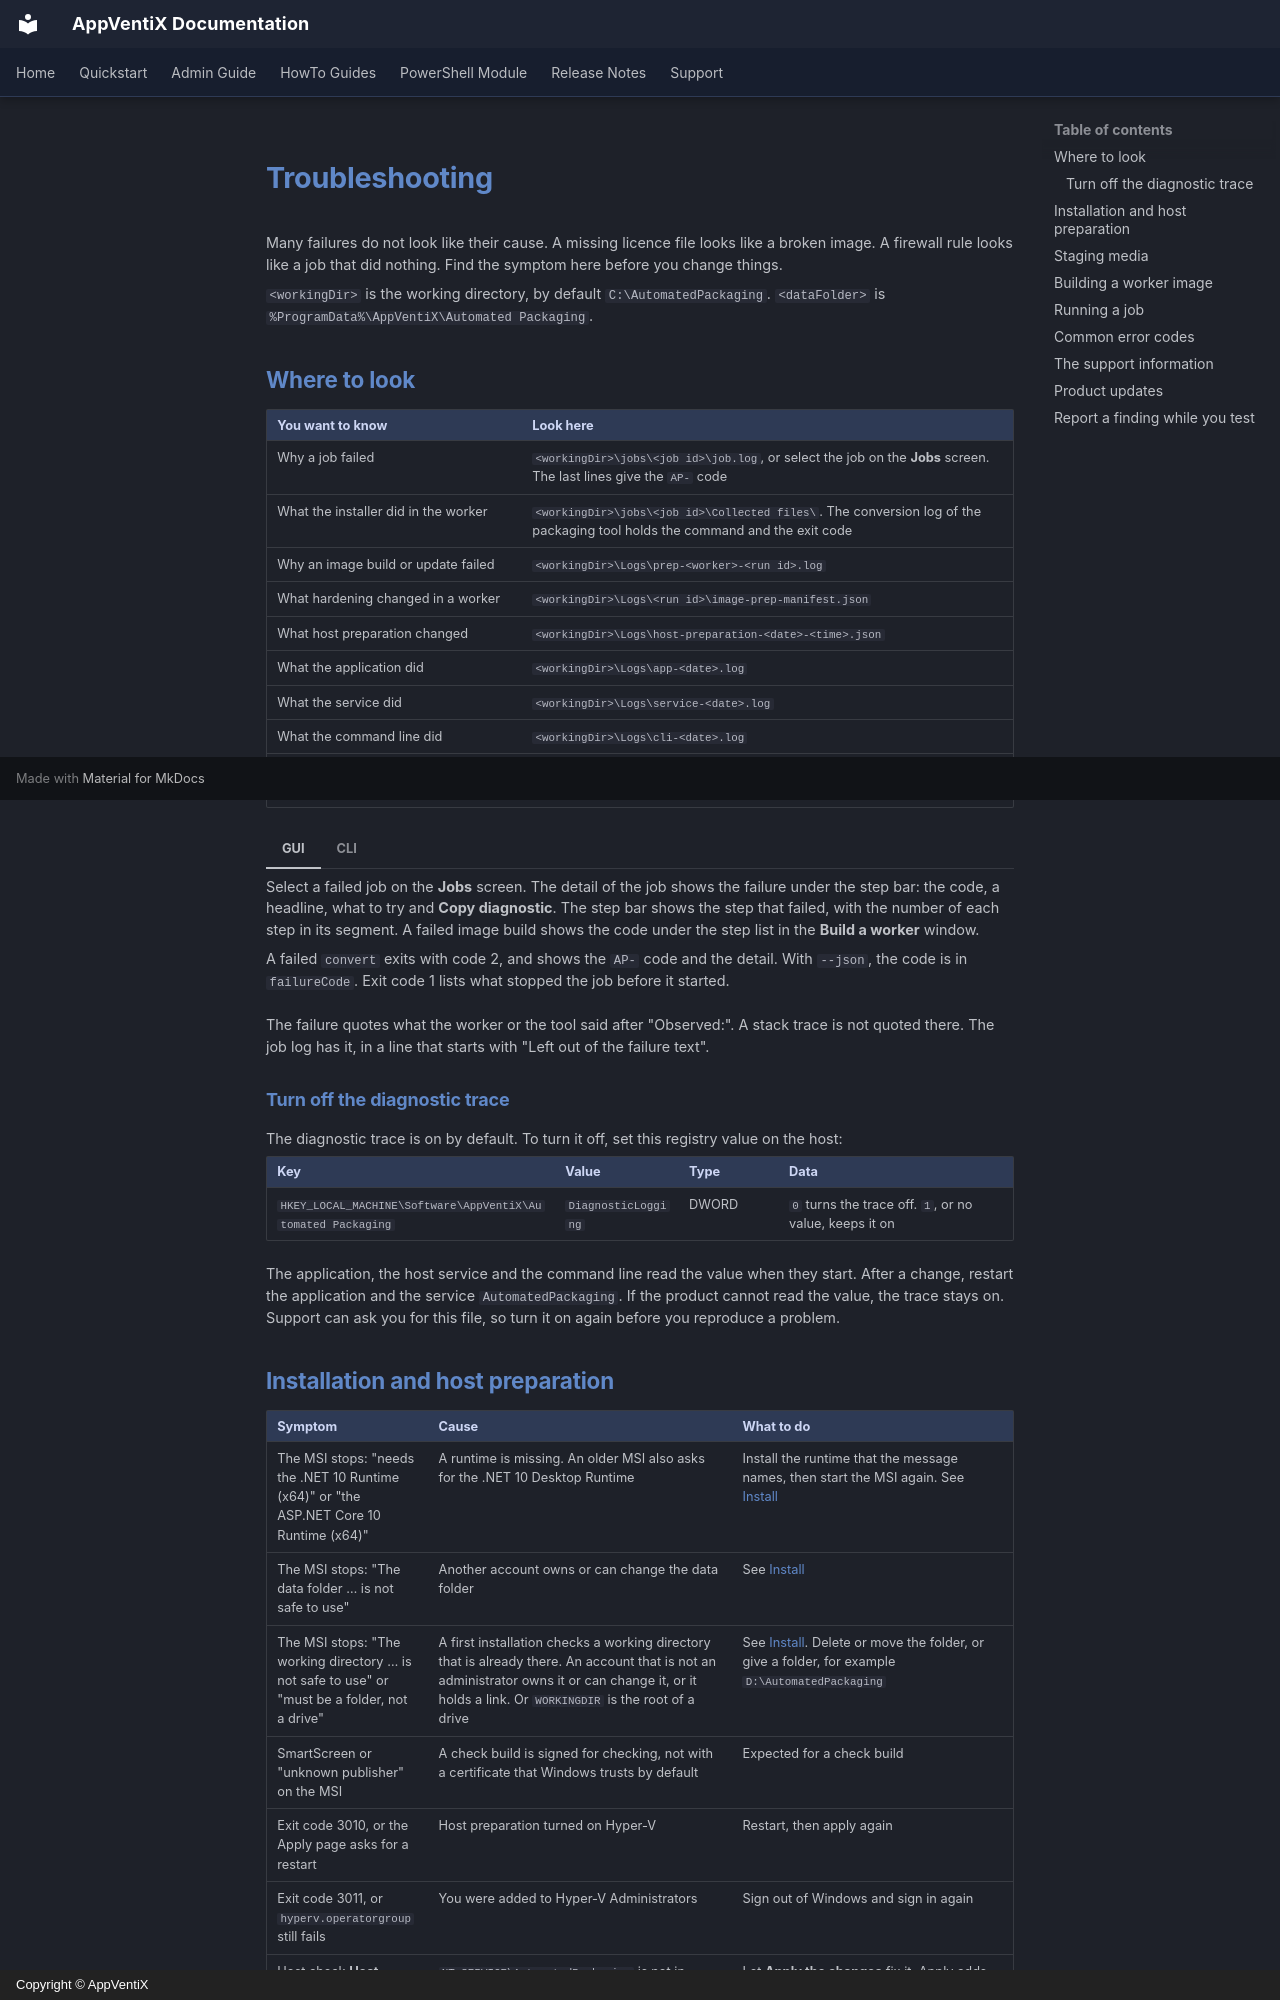

repository: AppVentiX/Docs · page: AutomatedPackaging/troubleshooting/index.html · generator: mkdocs · copyright: Copyright © AppVentiX

# Troubleshooting

Many failures do not look like their cause. A missing licence file looks like a broken image. A firewall rule looks like a job that did nothing. Find the symptom here before you change things.

`<workingDir>` is the working directory, by default `C:\AutomatedPackaging`. `<dataFolder>` is `%ProgramData%\AppVentiX\Automated Packaging`.

## Where to look

| You want to know | Look here |
|---|---|
| Why a job failed | `<workingDir>\jobs\<job id>\job.log`, or select the job on the **Jobs** screen. The last lines give the `AP-` code |
| What the installer did in the worker | `<workingDir>\jobs\<job id>\Collected files\`. The conversion log of the packaging tool holds the command and the exit code |
| Why an image build or update failed | `<workingDir>\Logs\prep-<worker>-<run id>.log` |
| What hardening changed in a worker | `<workingDir>\Logs\<run id>\image-prep-manifest.json` |
| What host preparation changed | `<workingDir>\Logs\host-preparation-<date>-<time>.json` |
| What the application did | `<workingDir>\Logs\app-<date>.log` |
| What the service did | `<workingDir>\Logs\service-<date>.log` |
| What the command line did | `<workingDir>\Logs\cli-<date>.log` |
| Which PowerShell commands the product sent to a worker | `<workingDir>\Logs\diagnostics-<yyyyMMdd>.log`. One line for each command. It is on by default |

=== "GUI"

    Select a failed job on the **Jobs** screen. The detail of the job shows the failure under the step bar: the code, a headline, what to try and **Copy diagnostic**. The step bar shows the step that failed, with the number of each step in its segment. A failed image build shows the code under the step list in the **Build a worker** window.

=== "CLI"

    A failed `convert` exits with code 2, and shows the `AP-` code and the detail. With `--json`, the code is in `failureCode`. Exit code 1 lists what stopped the job before it started.

The failure quotes what the worker or the tool said after "Observed:". A stack trace is not quoted there. The job log has it, in a line that starts with "Left out of the failure text".

### Turn off the diagnostic trace

The diagnostic trace is on by default. To turn it off, set this registry value on the host:

| Key | Value | Type | Data |
|---|---|---|---|
| `HKEY_LOCAL_MACHINE\Software\AppVentiX\Automated Packaging` | `DiagnosticLogging` | DWORD | `0` turns the trace off. `1`, or no value, keeps it on |

The application, the host service and the command line read the value when they start. After a change, restart the application and the service `AutomatedPackaging`. If the product cannot read the value, the trace stays on. Support can ask you for this file, so turn it on again before you reproduce a problem.
